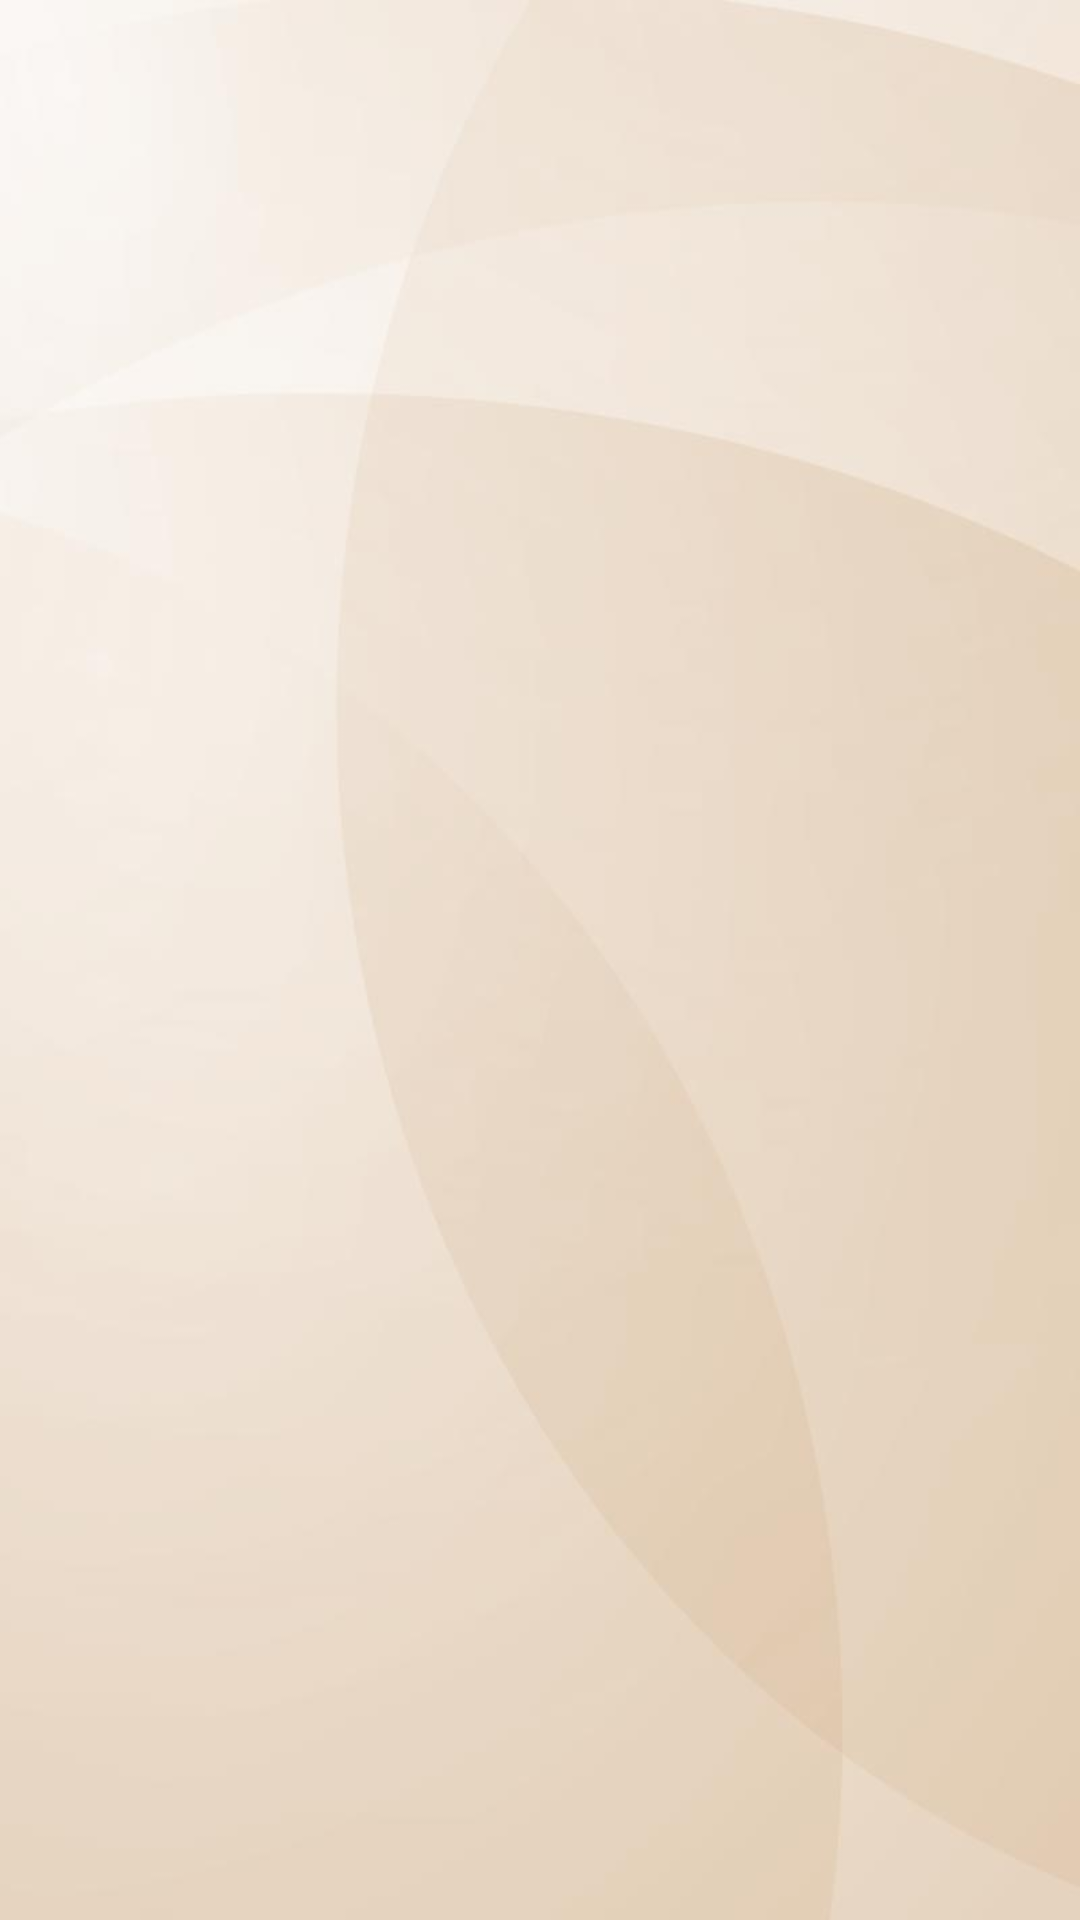

Android layout source for this screen:
<!-- AndroidManifest.xml: application theme AppTheme -->
<!-- res/layout/pantalla_apps.xml -->
<?xml version="1.0" encoding="utf-8"?>
<LinearLayout xmlns:android="http://schemas.android.com/apk/res/android"
    android:layout_width="match_parent"
    android:layout_height="match_parent"
    android:orientation="vertical" android:background="@drawable/backgroud">
    

</LinearLayout>
<!-- resources referenced by this layout -->
<resources>
  <!-- drawable backgroud: jpg bitmap (drawable, 10212 bytes) -->
  <style name="AppTheme" parent="Theme.AppCompat.Light.DarkActionBar">
          
          <item name="colorPrimary">@color/colorPrimary</item>
          <item name="colorPrimaryDark">@color/colorPrimaryDark</item>
          <item name="colorAccent">@color/colorAccent</item>
      </style>
  <!-- not gathered from this repository: default colours our renderer supplied (Android Studio template values) -->
  <color name="colorPrimary">#FF6200EE</color>
  <color name="colorPrimaryDark">#FF3700B3</color>
  <color name="colorAccent">#FF03DAC5</color>
</resources>
